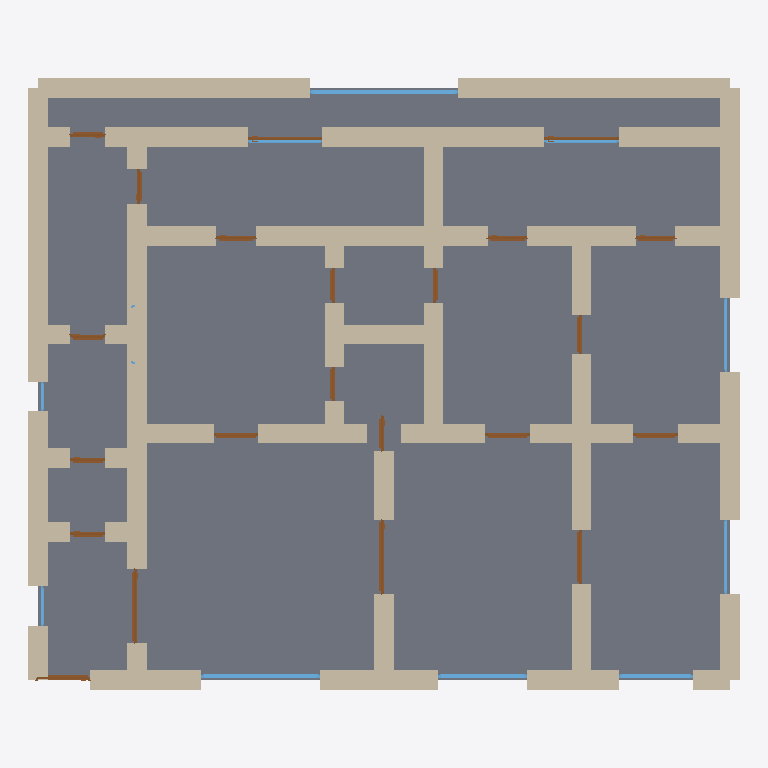
Plan cut of the same IFC building model at storey 'Ground Floor' (level 0.00 m, cut at 1.40 m), seen from above with north up, elements coloured by IFC class: 62 walls (beige), 22 doors (brown), 10 windows (light blue), 1 slab (grey). Cut surfaces are drawn darker.
Extent 14.4 m × 12.4 m × 4.2 m (x, y, z). Storeys (1): Ground Floor at 0.00 m. Elements (96): 62 IfcWall, 22 IfcDoor, 11 IfcWindow, 1 IfcSlab.

HEADER;
FILE_DESCRIPTION(('ViewDefinition[DesignTransferView]'),'2;1');
FILE_NAME('/dev/null','2026-05-05T21:07:48+05:30',(''),(''),'IfcOpenShell 0.8.5','IfcOpenShell 0.8.5','Nobody');
FILE_SCHEMA(('IFC4'));
ENDSEC;
DATA;
#1=IFCPROJECT('0bLs50efH5lhRrT1OkQ595',$,'A Rome Trastevere quadrilocale palazzo signorile — historic ',$,$,$,$,(#10),#5);
#12=IFCSITE('1Smg3MZCX6CxyqG5hojE79',$,'Site',$,$,$,$,$,$,$,$,$,$,$);
#13=IFCBUILDING('31aL$Ivdj1Ye46r3T4YP5O',$,'Building',$,$,$,$,$,$,$,$,$);
#16=IFCBUILDINGSTOREY('3Q0Fkb4yz1MPPzLrq7bO0h',$,'Ground Floor',$,$,#22,$,$,$,$);
#4254=IFCSLAB('0YEWAQBp5DYuYuB8AqplgM',$,'Floor',$,$,#4271,#4266,$,.FLOOR.);
#222=IFCWALL('3iuhu0PX97KwqU4IR4j69y',$,'Exterior Wall',$,$,#243,#238,$,$);
#200=IFCWALL('1SUxT1Awf63RpC4Y78PLCx',$,'Exterior Wall',$,$,#221,#216,$,$);
#178=IFCWALL('1VgGbpfSP0EAE90fzyM6uR',$,'Exterior Wall',$,$,#199,#194,$,$);
#156=IFCWALL('1UyzqMtbv7nuRQiZNo4Xpy',$,'Exterior Wall',$,$,#177,#172,$,$);
#244=IFCWALL('3E7IdI8bX3dfA$YVD1Oa8L',$,'Exterior Wall',$,$,#265,#260,$,$);
#134=IFCWALL('1jMct76v16ChXgcww0Uxk4',$,'Exterior Wall',$,$,#155,#150,$,$);
#46=IFCWALL('3lGVfGoyP1ZQtHfSivDz7W',$,'Exterior Wall',$,$,#67,#62,$,$);
#1234=IFCWALL('2b3JuveADEBgC9lIjfTLfL',$,'Interior Wall',$,$,#1255,#1250,$,$);
#23=IFCWALL('0XryjhA9z0lBRXPDc6TmDn',$,'Exterior Wall',$,$,#45,#39,$,$);
#1212=IFCWALL('2JDlYhnE9CxOY6oiZsH7wX',$,'Interior Wall',$,$,#1233,#1228,$,$);
#1322=IFCWALL('3hL8U9Mm99Yx1G7xgFtzX7',$,'Interior Wall',$,$,#1343,#1338,$,$);
#1300=IFCWALL('1NYAFjcjXDZRTNeH$IkFrO',$,'Interior Wall',$,$,#1321,#1316,$,$);
#926=IFCWALL('1IwogdawjAlu1SjKE$Sm1d',$,'Interior Wall',$,$,#947,#942,$,$);
#552=IFCWALL('07b5M59X1F8fabocCLFgu5',$,'Interior Wall',$,$,#573,#568,$,$);
#68=IFCWALL('27CrDNBY58bRC44RKGvRY_',$,'Exterior Wall',$,$,#89,#84,$,$);
#1190=IFCWALL('1pmNVGlZ91H8OTtphmW3p8',$,'Interior Wall',$,$,#1211,#1206,$,$);
#728=IFCWALL('0VYGG9CTjCCfzOaFouJnUs',$,'Interior Wall',$,$,#749,#744,$,$);
#948=IFCWALL('15UUUOGgfB596kQ21LLy_B',$,'Interior Wall',$,$,#969,#964,$,$);
#1168=IFCWALL('1MqvrWT3HFluTSwhdiJWpi',$,'Interior Wall',$,$,#1189,#1184,$,$);
#530=IFCWALL('0Yi3OJtCD4EQ3CRCHA79SK',$,'Interior Wall',$,$,#551,#546,$,$);
#112=IFCWALL('3fCvOGhpX9Ew6ctCkuRcwJ',$,'Exterior Wall',$,$,#133,#128,$,$);
#970=IFCWALL('31dShZ1mD5bwacwv9q3fOk',$,'Interior Wall',$,$,#991,#986,$,$);
#882=IFCWALL('3UFvLfiZTFF8FZNVGTxxxN',$,'Interior Wall',$,$,#903,#898,$,$);
#376=IFCWALL('0Ug1CcjInCSRbGWwQpaof0',$,'Interior Wall',$,$,#397,#392,$,$);
#1014=IFCWALL('0WXtCSOQvA6fuMWRtp6R6E',$,'Interior Wall',$,$,#1035,#1030,$,$);
#904=IFCWALL('0Bjt6X2JjDewOw3CTvlpj8',$,'Interior Wall',$,$,#925,#920,$,$);
#420=IFCWALL('3Me8oSVsn9PRgs5r2fkCe0',$,'Interior Wall',$,$,#441,#436,$,$);
#442=IFCWALL('2akHYsmFb1Ox5u1oO2GgaI',$,'Interior Wall',$,$,#463,#458,$,$);
#486=IFCWALL('2ameSYUP1ClwMMCE9CiVcy',$,'Interior Wall',$,$,#507,#502,$,$);
#398=IFCWALL('2DamJM_pH0lO_d2RlvB8po',$,'Interior Wall',$,$,#419,#414,$,$);
#992=IFCWALL('0WXlZXncj1K8VsdloyQX6m',$,'Interior Wall',$,$,#1013,#1008,$,$);
#1058=IFCWALL('2wMGYUvD98b8cnyG8HXgp9',$,'Interior Wall',$,$,#1079,#1074,$,$);
#266=IFCWALL('04Ds1hiufDpg$bSbuTMvlY',$,'Exterior Wall',$,$,#287,#282,$,$);
#1036=IFCWALL('3__UuWhgn7BOx6U0YAJbGS',$,'Interior Wall',$,$,#1057,#1052,$,$);
#1146=IFCWALL('0GjD95zoj3ZRyTXP1fydhT',$,'Interior Wall',$,$,#1167,#1162,$,$);
#618=IFCWALL('3AEnzjKhjEGw4ThBXh_4zT',$,'Interior Wall',$,$,#639,#634,$,$);
#1124=IFCWALL('1jMcX7olfBLuFSXWg4VyGb',$,'Interior Wall',$,$,#1145,#1140,$,$);
#596=IFCWALL('0NSzIpVsvFNPrg$1lCSmcC',$,'Interior Wall',$,$,#617,#612,$,$);
#662=IFCWALL('2irARnelH6SOaE4qDnRpqP',$,'Interior Wall',$,$,#683,#678,$,$);
#640=IFCWALL('18sPzq87D2OxYJFFkQ__hi',$,'Interior Wall',$,$,#661,#656,$,$);
#90=IFCWALL('1wSo3k7_f8yPab3fFSPLWp',$,'Exterior Wall',$,$,#111,#106,$,$);
#310=IFCWALL('2RlODAJRfD7u0q879BZWVQ',$,'Interior Wall',$,$,#331,#326,$,$);
#464=IFCWALL('3MQbp4iP14UvdDaOLnJetb',$,'Interior Wall',$,$,#485,#480,$,$);
#574=IFCWALL('3Pb8wyzPX7K8xD0JmTrK8S',$,'Interior Wall',$,$,#595,#590,$,$);
#816=IFCWALL('1N1PdGa$z23PBeFL7J6sT8',$,'Interior Wall',$,$,#837,#832,$,$);
#838=IFCWALL('1shbNTYgn0hPjsWYg6kqEh',$,'Interior Wall',$,$,#859,#854,$,$);
#750=IFCWALL('1DQTgC9g50zgRzNdi27TYz',$,'Interior Wall',$,$,#771,#766,$,$);
#3698=IFCWINDOW('2$5bHA_kr1JuEhzmVbJHhu',$,'Window',$,$,#3752,#3747,$,1.2,3.0,$,$,$);
#332=IFCWALL('3GgV7UC8H9RP_iurtkZg7E',$,'Interior Wall',$,$,#353,#348,$,$);
#1256=IFCWALL('3DntGbb8z6cw5LuhqTtGZM',$,'Interior Wall',$,$,#1277,#1272,$,$);
#1278=IFCWALL('3GobmO_Y15HxoWmVwTTmbe',$,'Interior Wall',$,$,#1299,#1294,$,$);
#288=IFCWALL('3zevlOWWrBPQQhwoe8uQGd',$,'Interior Wall',$,$,#309,#304,$,$);
#1366=IFCWALL('1R_73Af859YOaoSfu79kAU',$,'Interior Wall',$,$,#1387,#1382,$,$);
#1102=IFCWALL('0gVGibx1PEWggJJhFE1D0e',$,'Interior Wall',$,$,#1123,#1118,$,$);
#860=IFCWALL('1RdRmjPzv6tPGNQy1QQc6X',$,'Interior Wall',$,$,#881,#876,$,$);
#1080=IFCWALL('0U$NCzkvTBdubc0QyS_2Vx',$,'Interior Wall',$,$,#1101,#1096,$,$);
#3258=IFCWINDOW('0IUselN_98dOzxdtqfXiL9',$,'Window',$,$,#3312,#3307,$,1.2,2.4,$,$,$);
#354=IFCWALL('2eKA48KQX26OexXWVtCoYi',$,'Interior Wall',$,$,#375,#370,$,$);
#706=IFCWALL('2mas3j4kTBuuV_5EWFjvtp',$,'Interior Wall',$,$,#727,#722,$,$);
#684=IFCWALL('1FXK6N23j5jgOni6cRdy2N',$,'Interior Wall',$,$,#705,#700,$,$);
#1344=IFCWALL('1DjunCPmP3RB4uv_lJ0_s9',$,'Interior Wall',$,$,#1365,#1360,$,$);
#794=IFCWALL('2SY7auhlDENPtgFdq3hI9f',$,'Interior Wall',$,$,#815,#810,$,$);
#772=IFCWALL('3m4Fy0HhnAqe_S2yRJeSHK',$,'Interior Wall',$,$,#793,#788,$,$);
#508=IFCWALL('0qAnc2oZr2dgDu0TOGWows',$,'Interior Wall',$,$,#529,#524,$,$);
#1473=IFCDOOR('2Xb6VmIgb3reFMUhWWVK31',$,'Door',$,$,#1557,#1552,$,2.1,1.5,$,$,$);
#1728=IFCDOOR('39PCeYRbzAi98FtYwnS4Gg',$,'Door',$,$,#1812,#1807,$,2.1,1.5,$,$,$);
#3313=IFCWINDOW('1kbuFsYXrDKviaRZVUT7Mg',$,'Window',$,$,#3367,#3362,$,1.2,1.8,$,$,$);
#3368=IFCWINDOW('2_HMmhRpnDahEAHW8C_CPz',$,'Window',$,$,#3422,#3417,$,1.2,1.5,$,$,$);
#1813=IFCDOOR('2RKW5ePez5wOHwZ3So$bJg',$,'Door',$,$,#1897,#1892,$,2.1,1.1,$,$,$);
#1388=IFCDOOR('0i2Uz3ExbDBwTA5cJi3T4W',$,'Door',$,$,#1472,#1467,$,2.1,1.1,$,$,$);
#3088=IFCDOOR('07Mfw9ILf58xN8G4ulfgLJ',$,'Door',$,$,#3172,#3167,$,2.1,1.5,$,$,$);
#3003=IFCDOOR('3XekTiwd5EpeXAuN27M6f_',$,'Door',$,$,#3087,#3082,$,2.1,1.5,$,$,$);
#3423=IFCWINDOW('0xyAchn893reUzF$tv14fF',$,'Window',$,$,#3477,#3472,$,1.2,1.5,$,$,$);
#3533=IFCWINDOW('3xJNy7zHX5uhQAqJolB0Hl',$,'Window',$,$,#3587,#3582,$,1.2,1.5,$,$,$);
#3643=IFCWINDOW('1ywSCwo3jDPxQ4GbN090$A',$,'Window',$,$,#3697,#3692,$,1.2,1.5,$,$,$);
#2068=IFCDOOR('28iyQTzF55MPSymBkExTr1',$,'Door',$,$,#2152,#2147,$,2.1,0.9,$,$,$);
#2153=IFCDOOR('05_9ra9h14qBZdLTatHuNk',$,'Door',$,$,#2237,#2232,$,2.1,0.9,$,$,$);
#3588=IFCWINDOW('1JID_pMyf7pfMmJJ_N40pb',$,'Window',$,$,#3642,#3637,$,1.2,1.5,$,$,$);
#1898=IFCDOOR('37qE$am5X3auYG5H4yjOCM',$,'Door',$,$,#1982,#1977,$,2.1,0.9,$,$,$);
#2663=IFCDOOR('326pLnuO55kRo66ytGW16x',$,'Door',$,$,#2747,#2742,$,2.1,0.8,$,$,$);
#2748=IFCDOOR('0ChV3lVlL6ke9nLBiu6F_s',$,'Door',$,$,#2832,#2827,$,2.1,0.8,$,$,$);
#2833=IFCDOOR('0vYP5fnYP2dwZysrDyCONe',$,'Door',$,$,#2917,#2912,$,2.1,0.8,$,$,$);
#2493=IFCDOOR('2k0t73sYv2dfBpY6v0DqzV',$,'Door',$,$,#2577,#2572,$,2.1,0.8,$,$,$);
#2578=IFCDOOR('0Ly20St5r3wxFfFnWC5QQ1',$,'Door',$,$,#2662,#2657,$,2.1,0.7,$,$,$);
#3173=IFCDOOR('1CnpmqWnr6BvVdGEoWcvNv',$,'Door',$,$,#3257,#3252,$,2.1,0.7,$,$,$);
#1643=IFCDOOR('0g9yn8zhr34gCaVWexoqUV',$,'Door',$,$,#1727,#1722,$,2.1,0.7,$,$,$);
#1558=IFCDOOR('2PmIGcaNvD_htkwwn7pJVm',$,'Door',$,$,#1642,#1637,$,2.1,0.7,$,$,$);
#1983=IFCDOOR('0dc4ONbWz0Tu1zIU_ysDXc',$,'Door',$,$,#2067,#2062,$,2.1,0.7,$,$,$);
#2918=IFCDOOR('3PmiRSDEfE5QemwW_lopRC',$,'Door',$,$,#3002,#2997,$,2.1,0.7,$,$,$);
#2323=IFCDOOR('2NixbecAb4wgQ_cgqnj6wL',$,'Door',$,$,#2407,#2402,$,2.1,0.7,$,$,$);
#2408=IFCDOOR('3aAA59YO96HuMriTHPEzcb',$,'Door',$,$,#2492,#2487,$,2.1,0.7,$,$,$);
#2238=IFCDOOR('1b59MWlEjBIRlEiTlGWO8d',$,'Door',$,$,#2322,#2317,$,2.1,0.7,$,$,$);
#3808=IFCWINDOW('1Ucn0n2sr62f1W2y0CJ3Ry',$,'Window',$,$,#3862,#3857,$,1.2,0.8,$,$,$);
#3753=IFCWINDOW('0MdlE3QwH0E87slp6vGPDr',$,'Window',$,$,#3807,#3802,$,1.2,0.6,$,$,$);
ENDSEC;
